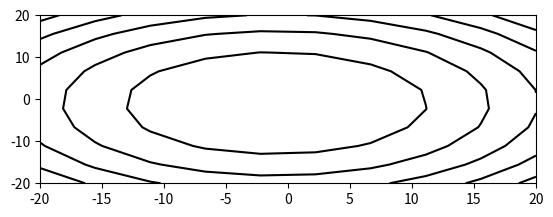

Reproduce this figure in Python. (Note: this script raises an exception after producing the figure.)
# -*- coding: utf-8 -*-
"""
Created on Mon May  2 09:17:36 2016

[redacted]
"""

import numpy as np
import matplotlib.pyplot as plt

from mpl_toolkits.mplot3d import axes3d
from matplotlib import cm
from matplotlib.ticker import LinearLocator, FormatStrFormatter

x1 = np.arange(-5, 5, 1)
y1 = np.arange(-5, 5, 0.5)


def disc(x, y):
    """

    :param x:
    :param y:
    :return:
    """
    return (1 + x) ** 2 + (1 + y) ** 2


def cone(x, y, z):
    """

    :param x:
    :param y:
    :param z:
    :return:
    """
    return np.sqrt((1 + x) ** 2 + (1 + y) ** 2)


x, y = np.mgrid[-20:20:10j, -20:20:10j]
z = disc(x, y)
plt.figure(1)
plt.subplot(211)
plt.contour(x, y, z, colors='k')
plt.show()

# --------------------------------------

fig = plt.figure()
ax = fig.gca(projection='3d')
X = np.arange(-30, 30, 0.1)
Y = np.arange(-30, 30, 0.1)
X, Y = np.meshgrid(X, Y)
Z = np.log(X ** 2 + Y ** 2)

# 3D plot; coolwarm for the color
surf = ax.plot_surface(X, Y, Z, rstride=1, cstride=1, cmap=cm.coolwarm,
                       linewidth=0, antialiased=False)
ax.set_zlim(0, 6)

# ax.zaxis.set_major_locator(LinearLocator(10))
# ax.zaxis.set_major_formatter(FormatStrFormatter('%.02f'))

fig.colorbar(surf, shrink=0.5, aspect=5)
plt.show()
